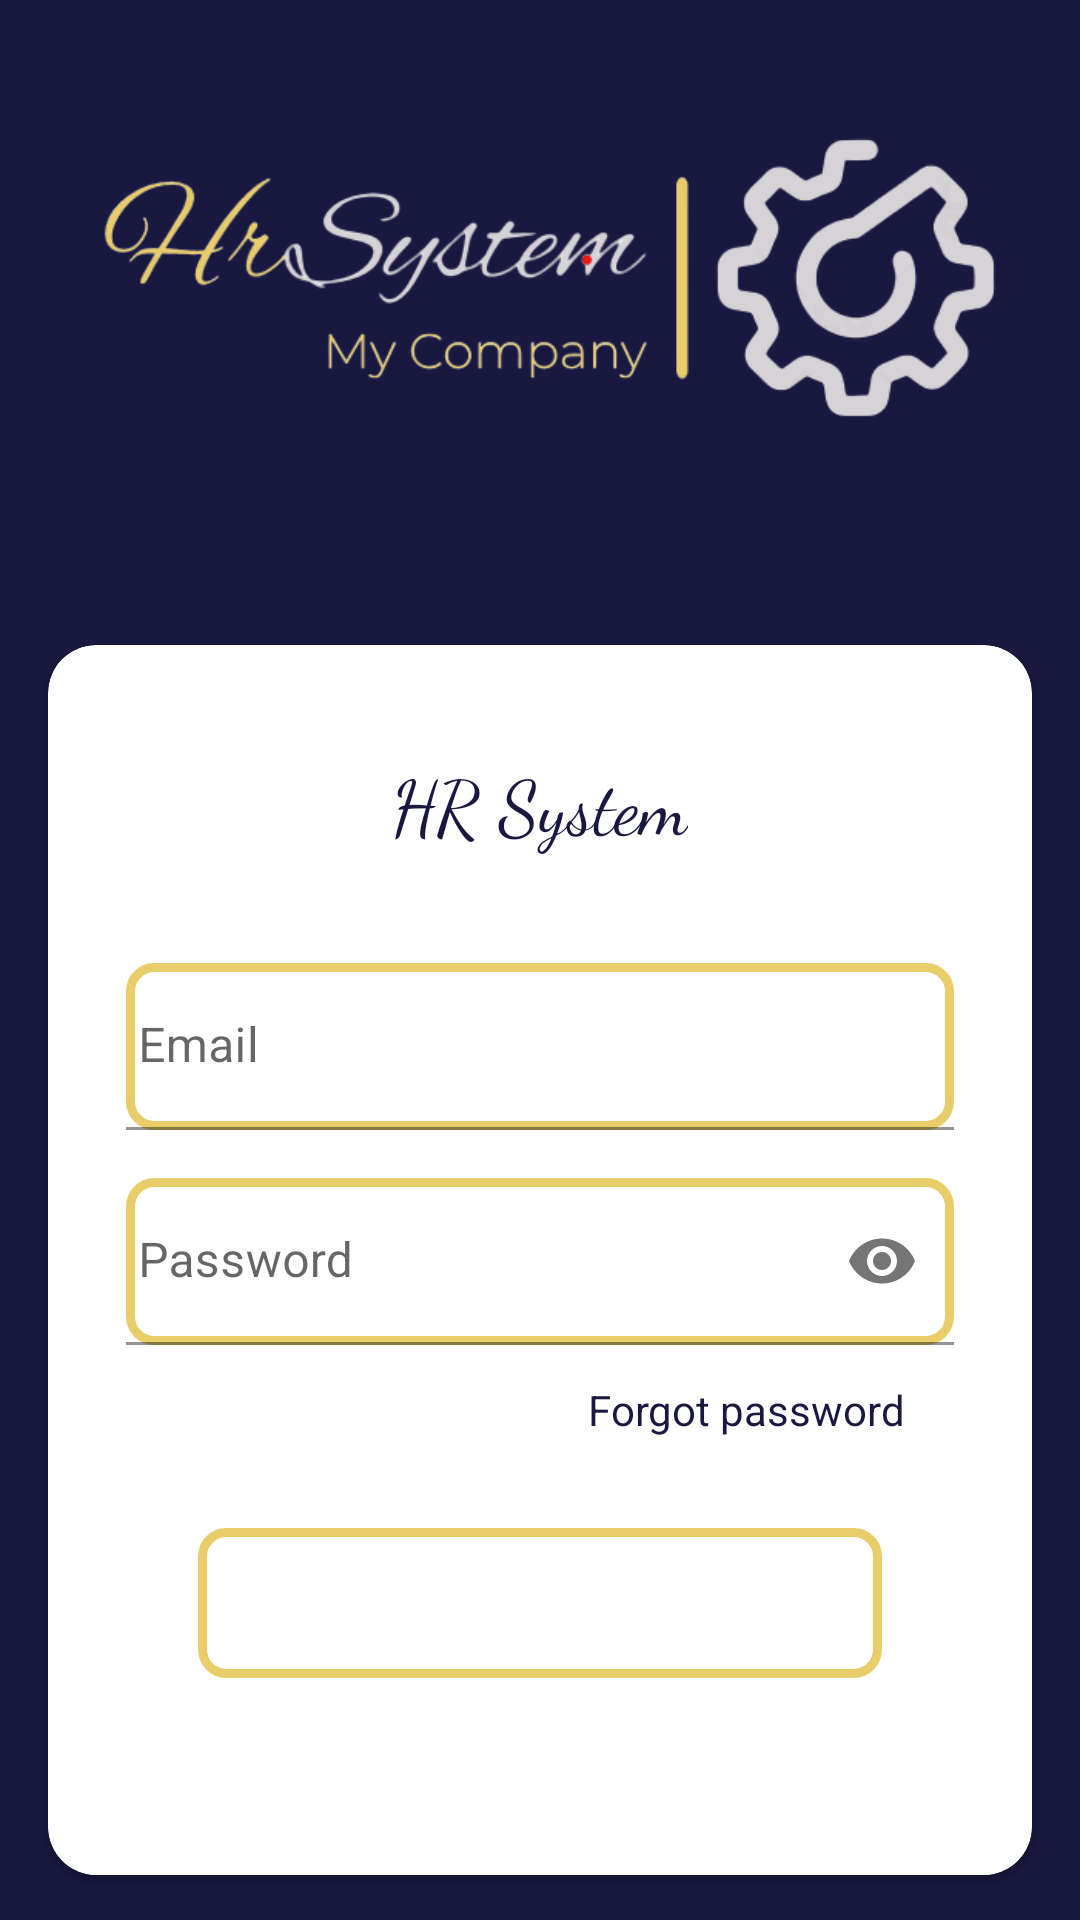

The Android layout XML behind this screen, and the referenced resources:
<!-- AndroidManifest.xml: application theme Theme.HREmployee -->
<!-- res/layout/activity_main.xml -->
<?xml version="1.0" encoding="UTF-8"?>
<LinearLayout xmlns:android="http://schemas.android.com/apk/res/android"
    xmlns:app="http://schemas.android.com/apk/res-auto"
    xmlns:tools="http://schemas.android.com/tools"
    android:layout_width="match_parent"
    android:background="@color/primaryDark"
    android:layout_height="match_parent"
    android:orientation="vertical"
    >


    <ImageView
        android:layout_width="500dp"
        android:layout_height="190dp"
        android:layout_gravity="center"
        android:layout_marginBottom="25dp"
        android:background="@color/primaryDark"
        android:src="@drawable/ic_logo"
        />

    <androidx.cardview.widget.CardView
        android:layout_width="match_parent"
        android:layout_height="wrap_content"
        android:background="@color/Metallic_Silver"
        android:layout_marginStart="16dp"
        android:layout_marginEnd="16dp"
        app:cardCornerRadius="16dp">

        <TextView
            android:layout_width="wrap_content"
            android:layout_height="wrap_content"
            android:layout_gravity="center_horizontal"
            android:layout_marginTop="35dp"
            android:fontFamily="cursive"
            android:gravity="center_horizontal"
            android:text="HR System"
            android:textColor="@color/primaryDark"
            android:textSize="25dp" />

        <LinearLayout
            android:id="@+id/layout"
            android:layout_width="match_parent"
            android:layout_height="320dp"
            android:layout_below="@+id/tobView"
            android:layout_marginStart="10dp"
            android:layout_marginTop="90dp"
            android:layout_marginEnd="10dp"
            android:background="@color/white"
            android:orientation="vertical"
            android:requiresFadingEdge="vertical">

            <com.google.android.material.textfield.TextInputLayout
                android:layout_width="match_parent"
                android:layout_height="wrap_content"
                >

                <com.google.android.material.textfield.TextInputEditText
                    android:id="@+id/email"
                    android:allowUndo="true"
                    android:layout_width="match_parent"
                    android:layout_height="wrap_content"
                    android:layout_marginStart="16dp"
                    android:layout_marginTop="16dp"
                    android:layout_marginEnd="16dp"
                    android:layout_marginBottom="16dp"
                    android:autofillHints="name"
                    android:background="@drawable/border"
                    android:drawableStart="@drawable/ic_baseline_person_24"
                    android:hint="Email"
                    android:drawablePadding="4dp"
                    android:inputType="textEmailAddress"
                    android:maxLines="1"
                    android:minHeight="48dp"
                    android:paddingStart="4dp"
                    android:textColor="@color/primaryDark"
                    />
            </com.google.android.material.textfield.TextInputLayout>

            <com.google.android.material.textfield.TextInputLayout
                android:layout_width="match_parent"
                android:layout_height="wrap_content"
                app:passwordToggleEnabled="true">

                <com.google.android.material.textfield.TextInputEditText
                    android:id="@+id/pass"
                    android:allowUndo="true"
                    android:layout_width="match_parent"
                    android:layout_height="wrap_content"
                    android:layout_marginStart="16dp"
                    android:layout_marginEnd="16dp"
                    android:autofillHints="password"
                    android:background="@drawable/border"
                    android:drawableStart="@drawable/ic_baseline_lock_24"
                    android:drawablePadding="4dp"
                    android:hint="Password"
                    android:inputType="textPassword"
                    android:minHeight="48dp"
                    android:paddingStart="4dp"
                    android:textColor="@color/primaryDark" />
            </com.google.android.material.textfield.TextInputLayout>

            <TextView
                android:id="@+id/forgotPassword"
                android:layout_width="match_parent"
                android:layout_height="wrap_content"
                android:layout_marginStart="170dp"
                android:layout_marginTop="12dp"
                android:text="Forgot password"
                android:textColor="@color/primaryDark" />

            <Button
                android:id="@+id/login"
                android:layout_width="match_parent"
                android:layout_height="50dp"
                android:layout_gravity="center"
                android:layout_marginStart="40dp"
                android:layout_marginTop="30dp"
                android:layout_marginEnd="40dp"
                android:background="@drawable/border"
                android:text="Login"
                android:textAllCaps="false"
                android:textColor="@color/white"
                android:textSize="16sp" />

            <LinearLayout
                android:layout_width="wrap_content"
                android:layout_height="wrap_content"
                android:layout_gravity="center"
                android:layout_marginStart="16dp"
                android:layout_marginTop="20dp"
                android:layout_marginEnd="16dp"
                android:layout_marginBottom="18dp"
                android:orientation="horizontal">

            </LinearLayout>
        </LinearLayout>
    </androidx.cardview.widget.CardView>



</LinearLayout>
<!-- resources referenced by this layout -->
<resources>
  <color name="Metallic_Silver">#D6D3D3</color>
  <color name="primaryDark">#191840 </color>
  <color name="white">#FFFFFFFF</color>
  <!-- drawable border (drawable) -->
  <shape xmlns:android="http://schemas.android.com/apk/res/android" android:shape="rectangle" >
      <stroke android:width="3dp" android:color="@color/yellow"/>
      <corners android:radius="8dp"/>
  
  </shape>
  <!-- drawable ic_logo: png bitmap (drawable, 48793 bytes) -->
  <style name="Theme.HREmployee" parent="Theme.MaterialComponents.DayNight.NoActionBar">
          
          <item name="colorPrimary">@color/primaryDark</item>
          <item name="colorPrimaryVariant">@color/primaryDark</item>
          <item name="colorOnPrimary">@color/white</item>
          
          <item name="colorSecondary">@color/teal_200</item>
          <item name="colorSecondaryVariant">@color/teal_700</item>
          <item name="colorOnSecondary">@color/black</item>
          
          <item name="android:statusBarColor">?attr/colorPrimaryVariant</item>
          
      </style>
  <color name="yellow">#E9CD6A</color>
  <color name="teal_200">#FF03DAC5</color>
  <color name="teal_700">#FF018786</color>
  <color name="black">#FF000000</color>
</resources>
